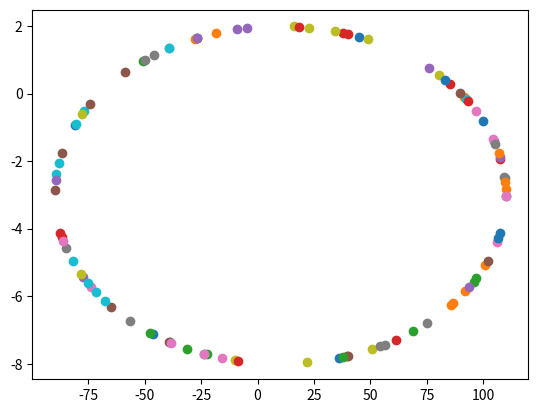

Generate this figure with matplotlib:
#!/usr/bin/python3
# ellipse.py
# generate points along an ellipse and draw it
import random
import math
import matplotlib.pyplot as pyplot

class Ellipse:
    def __init__(self, rx, ry, cx, cy, theta):
        self.rx = rx # major radius
        self.ry = ry # minor radius
        self.cx = cx # center of x
        self.cy = cy # center of y
        self.theta = theta # rotation angle
    def getPoints(self, num, draw = False):
        # return a list of point on the ellipse
        points = [] 
        for ind in range(0, num):
            rv = random.random() * math.pi * 2 # random value
            xval = self.rx * math.cos(rv) * math.cos(self.theta)
            xval = xval - self.ry * math.sin(rv) * math.sin(self.theta)
            xval = xval + self.cx
            yval = self.rx * math.cos(rv) * math.sin(self.theta)
            yval = yval - self.ry * math.sin(rv) * math.cos(self.theta)
            yval = yval + self.cy
            points.append([xval, yval])
        if (draw):
            for ind in range(0, num):
                pyplot.scatter(points[ind][0], points[ind][1])
            pyplot.show()
        return points
    
if __name__ == "__main__":
   ep = Ellipse(100, 5, 10, -3, 0)
   points = ep.getPoints(100, True)
